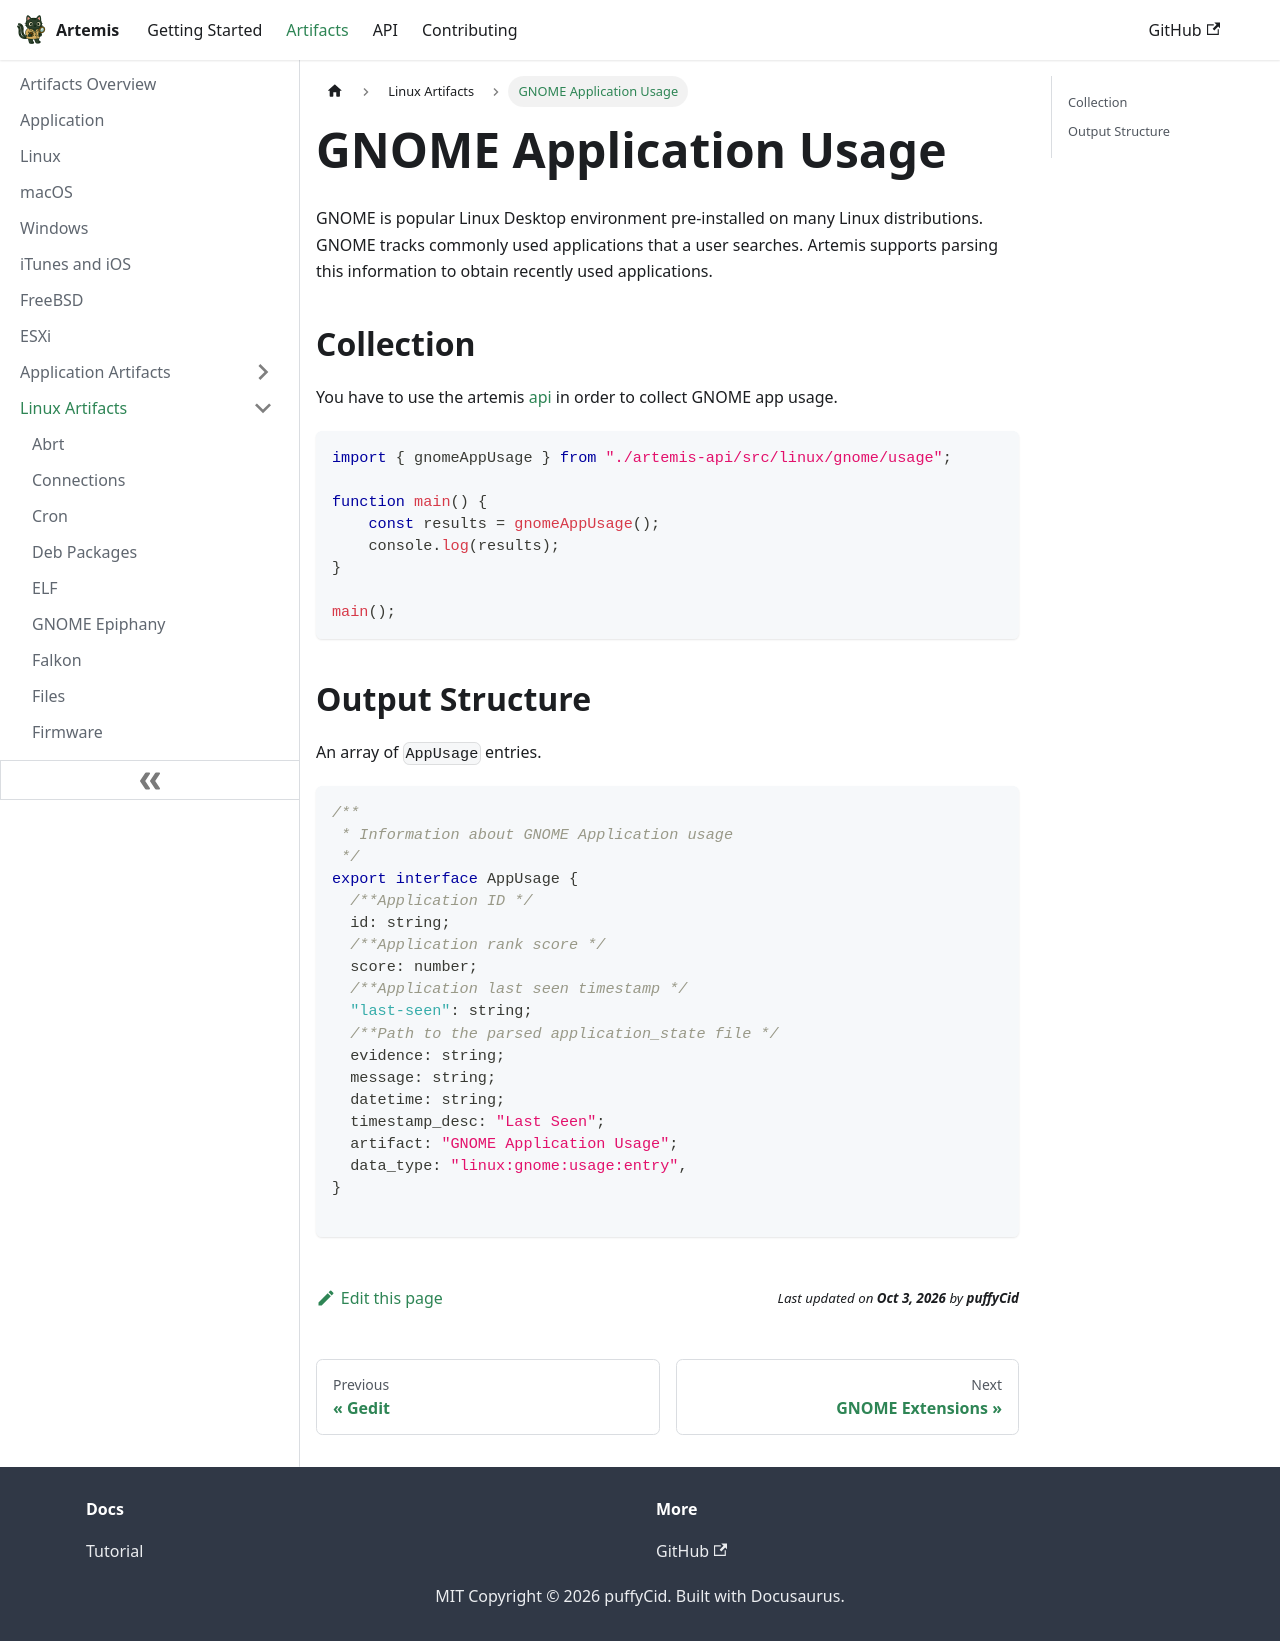

repository: puffyCid/artemis-api · page: docs/Artifacts/Linux Artifacts/gnomeappusage.html · generator: docusaurus

---
description: GNOME Application Usage
keywords:
  - linux
  - gnome
---

# GNOME Application Usage

GNOME is popular Linux Desktop environment pre-installed on many Linux
distributions. GNOME tracks commonly used applications that a user searches.
Artemis supports parsing this information to obtain recently used applications.

## Collection

You have to use the artemis [api](../../API/overview.md) in order to collect GNOME app usage.

```typescript
import { gnomeAppUsage } from "./artemis-api/src/linux/gnome/usage";

function main() {
    const results = gnomeAppUsage();
    console.log(results);
}

main();
```

## Output Structure

An array of `AppUsage` entries.

```typescript
/**
 * Information about GNOME Application usage
 */
export interface AppUsage {
  /**Application ID */
  id: string;
  /**Application rank score */
  score: number;
  /**Application last seen timestamp */
  "last-seen": string;
  /**Path to the parsed application_state file */
  evidence: string;
  message: string;
  datetime: string;
  timestamp_desc: "Last Seen";
  artifact: "GNOME Application Usage";
  data_type: "linux:gnome:usage:entry",
}

```
